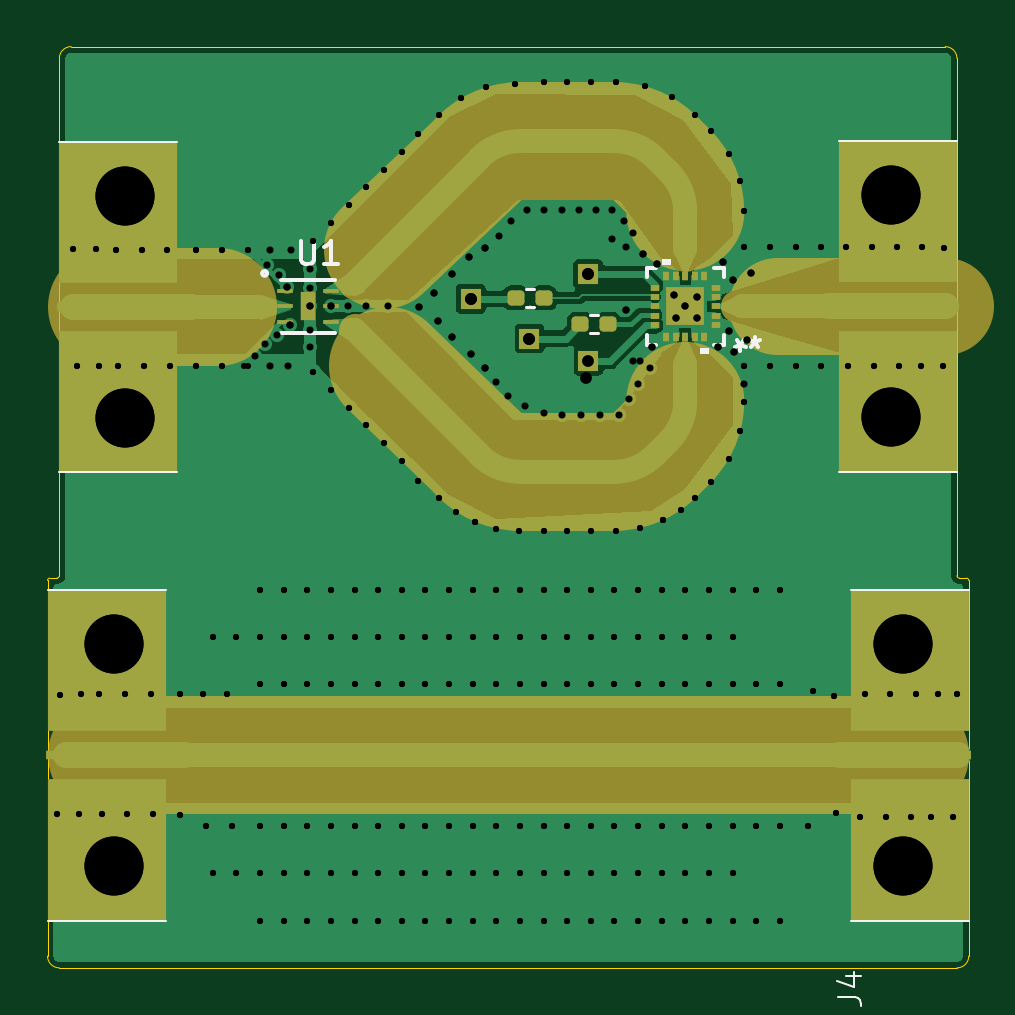
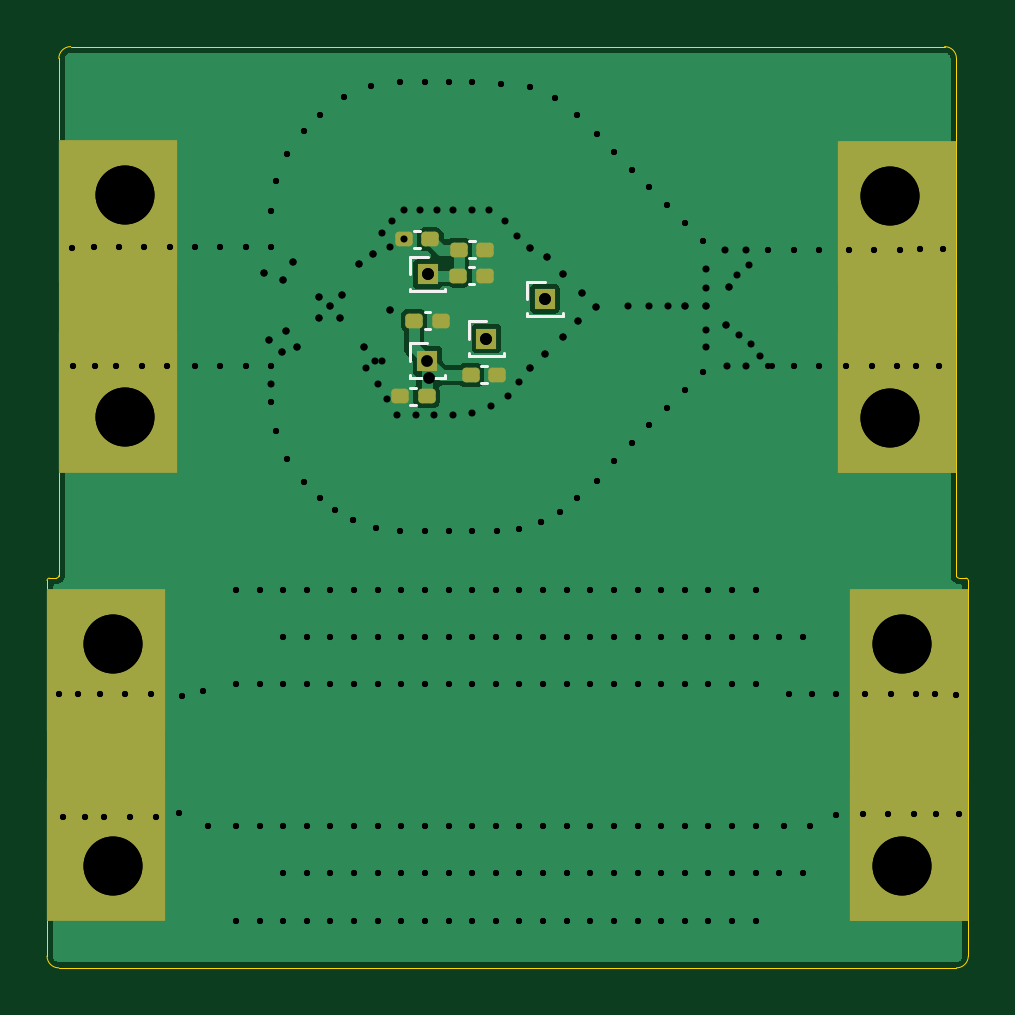
Circuit board: 14 layer files. Board 39.0 x 39.0 mm.
- bottom_copper: pwm_radar-B_Cu.gbr (24350 bytes)
- bottom_mask: pwm_radar-B_Mask.gbr (2314 bytes)
- paste: pwm_radar-B_Paste.gbr (1629 bytes)
- bottom_silk: pwm_radar-B_Silkscreen.gbr (2593 bytes)
- outline: pwm_radar-Edge_Cuts.gbr (1658 bytes)
- top_copper: pwm_radar-F_Cu.gbr (38385 bytes)
- top_mask: pwm_radar-F_Mask.gbr (5006 bytes)
- paste: pwm_radar-F_Paste.gbr (2329 bytes)
- top_silk: pwm_radar-F_Silkscreen.gbr (3772 bytes)
- inner_copper: pwm_radar-In1_Cu.gbr (30817 bytes)
- inner_copper: pwm_radar-In2_Cu.gbr (30817 bytes)
- drill: pwm_radar-NPTH.drl (269 bytes)
- drill: pwm_radar-PTH.drl (4988 bytes)
- drill: pwm_radar.drl (4477 bytes)

=== bottom_copper: pwm_radar-B_Cu.gbr (24350 bytes, source omitted) ===
=== bottom_mask: pwm_radar-B_Mask.gbr (2314 bytes, source withheld) ===
=== paste: pwm_radar-B_Paste.gbr (1629 bytes, source withheld) ===
=== bottom_silk: pwm_radar-B_Silkscreen.gbr ===
%TF.GenerationSoftware,KiCad,Pcbnew,9.0.8*%
%TF.CreationDate,2026-06-26T13:09:39-05:00*%
%TF.ProjectId,pwm_radar,70776d5f-7261-4646-9172-2e6b69636164,rev?*%
%TF.SameCoordinates,Original*%
%TF.FileFunction,Legend,Bot*%
%TF.FilePolarity,Positive*%
%FSLAX46Y46*%
G04 Gerber Fmt 4.6, Leading zero omitted, Abs format (unit mm)*
G04 Created by KiCad (PCBNEW 9.0.8) date 2026-06-26 13:09:39*
%MOMM*%
%LPD*%
G01*
G04 APERTURE LIST*
%ADD10C,0.120000*%
G04 APERTURE END LIST*
D10*
%TO.C,J8*%
X109155000Y-60035000D02*
X109155000Y-59910000D01*
X109214435Y-60035000D02*
X109155000Y-60035000D01*
X110645000Y-58565000D02*
X109900000Y-58565000D01*
X110645000Y-59300000D02*
X110645000Y-58565000D01*
X110645000Y-60035000D02*
X109155000Y-60035000D01*
X110645000Y-60035000D02*
X110585565Y-60035000D01*
X110645000Y-60035000D02*
X110645000Y-59910000D01*
%TO.C,C3*%
X108135835Y-55330000D02*
X107904165Y-55330000D01*
X108135835Y-56050000D02*
X107904165Y-56050000D01*
%TO.C,J2*%
X104175000Y-57415000D02*
X104175000Y-57290000D01*
X104234435Y-57415000D02*
X104175000Y-57415000D01*
X105665000Y-55945000D02*
X104920000Y-55945000D01*
X105665000Y-56680000D02*
X105665000Y-55945000D01*
X105665000Y-57415000D02*
X104175000Y-57415000D01*
X105665000Y-57415000D02*
X105605565Y-57415000D01*
X105665000Y-57415000D02*
X105665000Y-57290000D01*
%TO.C,J3*%
X109145000Y-56365000D02*
X109145000Y-56240000D01*
X109204435Y-56365000D02*
X109145000Y-56365000D01*
X110635000Y-54895000D02*
X109890000Y-54895000D01*
X110635000Y-55630000D02*
X110635000Y-54895000D01*
X110635000Y-56365000D02*
X109145000Y-56365000D01*
X110635000Y-56365000D02*
X110575565Y-56365000D01*
X110635000Y-56365000D02*
X110635000Y-56240000D01*
%TO.C,C2*%
X108125835Y-54240000D02*
X107894165Y-54240000D01*
X108125835Y-54960000D02*
X107894165Y-54960000D01*
%TO.C,C5*%
X107615835Y-59540000D02*
X107384165Y-59540000D01*
X107615835Y-60260000D02*
X107384165Y-60260000D01*
%TO.C,C1*%
X110224165Y-53800000D02*
X110455835Y-53800000D01*
X110224165Y-54520000D02*
X110455835Y-54520000D01*
%TO.C,C4*%
X110015835Y-57240000D02*
X109784165Y-57240000D01*
X110015835Y-57960000D02*
X109784165Y-57960000D01*
%TO.C,J7*%
X106655000Y-59095000D02*
X106655000Y-58970000D01*
X106714435Y-59095000D02*
X106655000Y-59095000D01*
X108145000Y-57625000D02*
X107400000Y-57625000D01*
X108145000Y-58360000D02*
X108145000Y-57625000D01*
X108145000Y-59095000D02*
X106655000Y-59095000D01*
X108145000Y-59095000D02*
X108085565Y-59095000D01*
X108145000Y-59095000D02*
X108145000Y-58970000D01*
%TO.C,C6*%
X110384165Y-60440000D02*
X110615835Y-60440000D01*
X110384165Y-61160000D02*
X110615835Y-61160000D01*
%TD*%
M02*

=== outline: pwm_radar-Edge_Cuts.gbr ===
%TF.GenerationSoftware,KiCad,Pcbnew,9.0.8*%
%TF.CreationDate,2026-06-26T13:09:39-05:00*%
%TF.ProjectId,pwm_radar,70776d5f-7261-4646-9172-2e6b69636164,rev?*%
%TF.SameCoordinates,Original*%
%TF.FileFunction,Profile,NP*%
%FSLAX46Y46*%
G04 Gerber Fmt 4.6, Leading zero omitted, Abs format (unit mm)*
G04 Created by KiCad (PCBNEW 9.0.8) date 2026-06-26 13:09:39*
%MOMM*%
%LPD*%
G01*
G04 APERTURE LIST*
%TA.AperFunction,Profile*%
%ADD10C,0.050000*%
%TD*%
G04 APERTURE END LIST*
D10*
X87000000Y-68600000D02*
G75*
G02*
X87100000Y-68500000I100000J0D01*
G01*
X87000000Y-84500000D02*
X87000000Y-68600000D01*
X87100000Y-68500000D02*
X87400000Y-68500000D01*
X87500000Y-46500000D02*
G75*
G02*
X88000000Y-46000000I500000J0D01*
G01*
X87500000Y-47500000D02*
X87500000Y-46500000D01*
X87500000Y-47500000D02*
X87500000Y-67500000D01*
X87500000Y-68400000D02*
G75*
G02*
X87400000Y-68500000I-100000J0D01*
G01*
X87500000Y-68400000D02*
X87500000Y-67500000D01*
X87500000Y-85000000D02*
G75*
G02*
X87000000Y-84500000I0J500000D01*
G01*
X88000000Y-46000000D02*
X125000000Y-46000000D01*
X125000000Y-46000000D02*
G75*
G02*
X125500000Y-46500000I0J-500000D01*
G01*
X125500000Y-47500000D02*
X125500000Y-46500000D01*
X125500000Y-47500000D02*
X125500000Y-66500000D01*
X125500000Y-66500000D02*
X125500000Y-68400000D01*
X125500000Y-85000000D02*
X87500000Y-85000000D01*
X125600000Y-68500000D02*
G75*
G02*
X125500000Y-68400000I0J100000D01*
G01*
X125900000Y-68500000D02*
X125600000Y-68500000D01*
X125900000Y-68500000D02*
G75*
G02*
X126000000Y-68600000I0J-100000D01*
G01*
X126000000Y-68600000D02*
X126000000Y-84500000D01*
X126000000Y-84500000D02*
G75*
G02*
X125500000Y-85000000I-500000J0D01*
G01*
M02*

=== top_copper: pwm_radar-F_Cu.gbr (38385 bytes, source omitted) ===
=== top_mask: pwm_radar-F_Mask.gbr ===
%TF.GenerationSoftware,KiCad,Pcbnew,9.0.8*%
%TF.CreationDate,2026-06-26T13:09:39-05:00*%
%TF.ProjectId,pwm_radar,70776d5f-7261-4646-9172-2e6b69636164,rev?*%
%TF.SameCoordinates,Original*%
%TF.FileFunction,Soldermask,Top*%
%TF.FilePolarity,Negative*%
%FSLAX46Y46*%
G04 Gerber Fmt 4.6, Leading zero omitted, Abs format (unit mm)*
G04 Created by KiCad (PCBNEW 9.0.8) date 2026-06-26 13:09:39*
%MOMM*%
%LPD*%
G01*
G04 APERTURE LIST*
G04 Aperture macros list*
%AMRoundRect*
0 Rectangle with rounded corners*
0 $1 Rounding radius*
0 $2 $3 $4 $5 $6 $7 $8 $9 X,Y pos of 4 corners*
0 Add a 4 corners polygon primitive as box body*
4,1,4,$2,$3,$4,$5,$6,$7,$8,$9,$2,$3,0*
0 Add four circle primitives for the rounded corners*
1,1,$1+$1,$2,$3*
1,1,$1+$1,$4,$5*
1,1,$1+$1,$6,$7*
1,1,$1+$1,$8,$9*
0 Add four rect primitives between the rounded corners*
20,1,$1+$1,$2,$3,$4,$5,0*
20,1,$1+$1,$4,$5,$6,$7,0*
20,1,$1+$1,$6,$7,$8,$9,0*
20,1,$1+$1,$8,$9,$2,$3,0*%
G04 Aperture macros list end*
%ADD10C,5.000000*%
%ADD11C,1.400000*%
%ADD12C,4.100000*%
%ADD13R,0.660400X0.203200*%
%ADD14R,0.609600X1.193800*%
%ADD15R,5.200000X0.400000*%
%ADD16R,5.000000X6.000000*%
%ADD17RoundRect,0.160000X0.197500X0.160000X-0.197500X0.160000X-0.197500X-0.160000X0.197500X-0.160000X0*%
%ADD18R,0.400000X0.250000*%
%ADD19R,0.250000X0.400000*%
%ADD20R,1.600000X1.600000*%
%ADD21R,0.850000X0.850000*%
G04 APERTURE END LIST*
D10*
X89500000Y-57025000D02*
X94200000Y-57025000D01*
D11*
X89500000Y-76000000D02*
X123500000Y-76000000D01*
D10*
X89500000Y-76000000D02*
X123500000Y-76000000D01*
D11*
X90075000Y-57025000D02*
X95975000Y-57025000D01*
X105292893Y-50707106D02*
X100000000Y-56000000D01*
D10*
X105292893Y-50707106D02*
X101200000Y-54600000D01*
D11*
X105292892Y-50707105D02*
G75*
G02*
X107000000Y-49999994I1707108J-1707095D01*
G01*
D10*
X105292892Y-50707105D02*
G75*
G02*
X107000000Y-49999994I1707108J-1707095D01*
G01*
D11*
X105292893Y-63292893D02*
X100000000Y-58000000D01*
D10*
X105292893Y-63292893D02*
X101400000Y-59500000D01*
D11*
X107000000Y-50000000D02*
X111000000Y-50000000D01*
D10*
X107000000Y-50000000D02*
X111000000Y-50000000D01*
D11*
X107000000Y-63999999D02*
G75*
G02*
X105292897Y-63292889I0J2414199D01*
G01*
D10*
X107000000Y-63999999D02*
G75*
G02*
X105292897Y-63292889I0J2414199D01*
G01*
D11*
X107000000Y-64000000D02*
X111000000Y-64000000D01*
D10*
X107000000Y-64000000D02*
X111000000Y-64000000D01*
D11*
X111000000Y-49999998D02*
G75*
G02*
X112707105Y-50707107I0J-2414202D01*
G01*
D10*
X111000000Y-49999998D02*
G75*
G02*
X112707105Y-50707107I0J-2414202D01*
G01*
D11*
X112707106Y-63292892D02*
G75*
G02*
X111000000Y-64000003I-1707106J1707092D01*
G01*
D10*
X112707106Y-63292892D02*
G75*
G02*
X111000000Y-64000003I-1707106J1707092D01*
G01*
D11*
X112707106Y-63292892D02*
X113292893Y-62707106D01*
D10*
X112707106Y-63292892D02*
X113292893Y-62707106D01*
D11*
X113292893Y-51292893D02*
X112707106Y-50707106D01*
D10*
X113292893Y-51292893D02*
X112707106Y-50707106D01*
D11*
X113292893Y-51292893D02*
G75*
G02*
X114000004Y-53000000I-1707093J-1707107D01*
G01*
D10*
X113292893Y-51292893D02*
G75*
G02*
X114000004Y-53000000I-1707093J-1707107D01*
G01*
D11*
X114000000Y-53000000D02*
X114000000Y-54814001D01*
X114000000Y-61000000D02*
G75*
G02*
X113292891Y-62707104I-2414200J0D01*
G01*
D10*
X114000000Y-61000000D02*
G75*
G02*
X113292891Y-62707104I-2414200J0D01*
G01*
D11*
X114000000Y-61000000D02*
X114000000Y-59185999D01*
X123000000Y-57000000D02*
X116185999Y-57000000D01*
D12*
X123000000Y-57000000D02*
X117900000Y-57000000D01*
X123000000Y-57000000D02*
X125000000Y-57000000D01*
D13*
%TO.C,U1*%
X97044200Y-56339600D03*
X97044200Y-57000000D03*
X97044200Y-57660400D03*
X99000000Y-57660400D03*
X99000000Y-57000000D03*
X99000000Y-56339600D03*
D14*
X98022100Y-57000000D03*
%TD*%
D15*
%TO.C,J5*%
X89500000Y-76000000D03*
D16*
X89500000Y-71975000D03*
X89500000Y-80025000D03*
%TD*%
D17*
%TO.C,R2*%
X110737500Y-57760000D03*
X109542500Y-57760000D03*
%TD*%
D18*
%TO.C,U2*%
X115284999Y-57800001D03*
X115284999Y-57399999D03*
X115284999Y-57000000D03*
X115284999Y-56600001D03*
X115284999Y-56199999D03*
D19*
X114800001Y-55715001D03*
X114399999Y-55715001D03*
X114000000Y-55715001D03*
X113600001Y-55715001D03*
X113199999Y-55715001D03*
D18*
X112715001Y-56199999D03*
X112715001Y-56600001D03*
X112715001Y-57000000D03*
X112715001Y-57399999D03*
X112715001Y-57800001D03*
D19*
X113199999Y-58284999D03*
X113600001Y-58284999D03*
X114000000Y-58284999D03*
X114399999Y-58284999D03*
X114800001Y-58284999D03*
D20*
X114000000Y-57000000D03*
%TD*%
D15*
%TO.C,J1*%
X90000000Y-57025000D03*
D16*
X90000000Y-53000000D03*
X90000000Y-61050000D03*
%TD*%
D15*
%TO.C,J6*%
X123000000Y-57000000D03*
D16*
X123000000Y-61025000D03*
X123000000Y-52975000D03*
%TD*%
D15*
%TO.C,J4*%
X123500000Y-76000000D03*
D16*
X123500000Y-80025000D03*
X123500000Y-71975000D03*
%TD*%
D17*
%TO.C,R1*%
X108017500Y-56630000D03*
X106822500Y-56630000D03*
%TD*%
D21*
%TO.C,J8*%
X109900000Y-59300000D03*
%TD*%
%TO.C,J2*%
X104920000Y-56680000D03*
%TD*%
%TO.C,J3*%
X109890000Y-55630000D03*
%TD*%
%TO.C,J7*%
X107400000Y-58360000D03*
%TD*%
M02*

=== paste: pwm_radar-F_Paste.gbr (2329 bytes, source withheld) ===
=== top_silk: pwm_radar-F_Silkscreen.gbr ===
%TF.GenerationSoftware,KiCad,Pcbnew,9.0.8*%
%TF.CreationDate,2026-06-26T13:09:39-05:00*%
%TF.ProjectId,pwm_radar,70776d5f-7261-4646-9172-2e6b69636164,rev?*%
%TF.SameCoordinates,Original*%
%TF.FileFunction,Legend,Top*%
%TF.FilePolarity,Positive*%
%FSLAX46Y46*%
G04 Gerber Fmt 4.6, Leading zero omitted, Abs format (unit mm)*
G04 Created by KiCad (PCBNEW 9.0.8) date 2026-06-26 13:09:39*
%MOMM*%
%LPD*%
G01*
G04 APERTURE LIST*
%ADD10C,0.150000*%
%ADD11C,0.100000*%
%ADD12C,0.152400*%
%ADD13C,0.120000*%
%ADD14C,0.000000*%
G04 APERTURE END LIST*
D10*
X97710195Y-54214819D02*
X97710195Y-55024342D01*
X97710195Y-55024342D02*
X97757814Y-55119580D01*
X97757814Y-55119580D02*
X97805433Y-55167200D01*
X97805433Y-55167200D02*
X97900671Y-55214819D01*
X97900671Y-55214819D02*
X98091147Y-55214819D01*
X98091147Y-55214819D02*
X98186385Y-55167200D01*
X98186385Y-55167200D02*
X98234004Y-55119580D01*
X98234004Y-55119580D02*
X98281623Y-55024342D01*
X98281623Y-55024342D02*
X98281623Y-54214819D01*
X99281623Y-55214819D02*
X98710195Y-55214819D01*
X98995909Y-55214819D02*
X98995909Y-54214819D01*
X98995909Y-54214819D02*
X98900671Y-54357676D01*
X98900671Y-54357676D02*
X98805433Y-54452914D01*
X98805433Y-54452914D02*
X98710195Y-54500533D01*
X116329999Y-58865180D02*
X116329999Y-58627085D01*
X116568094Y-58722323D02*
X116329999Y-58627085D01*
X116329999Y-58627085D02*
X116091904Y-58722323D01*
X116472856Y-58436609D02*
X116329999Y-58627085D01*
X116329999Y-58627085D02*
X116187142Y-58436609D01*
X116940000Y-58284819D02*
X116940000Y-58522914D01*
X116701905Y-58427676D02*
X116940000Y-58522914D01*
X116940000Y-58522914D02*
X117178095Y-58427676D01*
X116797143Y-58713390D02*
X116940000Y-58522914D01*
X116940000Y-58522914D02*
X117082857Y-58713390D01*
D11*
X120457419Y-86233333D02*
X121171704Y-86233333D01*
X121171704Y-86233333D02*
X121314561Y-86280952D01*
X121314561Y-86280952D02*
X121409800Y-86376190D01*
X121409800Y-86376190D02*
X121457419Y-86519047D01*
X121457419Y-86519047D02*
X121457419Y-86614285D01*
X120790752Y-85328571D02*
X121457419Y-85328571D01*
X120409800Y-85566666D02*
X121124085Y-85804761D01*
X121124085Y-85804761D02*
X121124085Y-85185714D01*
D12*
%TO.C,U1*%
X96891800Y-58130300D02*
X99152400Y-58130300D01*
X99152400Y-55869700D02*
X96891800Y-55869700D01*
X96293700Y-55600000D02*
G75*
G02*
X96090500Y-55600000I-101600J0D01*
G01*
X96090500Y-55600000D02*
G75*
G02*
X96293700Y-55600000I101600J0D01*
G01*
D11*
%TO.C,J5*%
X87000000Y-69000000D02*
X92000000Y-69000000D01*
X92000000Y-83000000D02*
X87000000Y-83000000D01*
D13*
%TO.C,R2*%
X110307621Y-57380000D02*
X109972379Y-57380000D01*
X110307621Y-58140000D02*
X109972379Y-58140000D01*
D12*
%TO.C,U2*%
X112373000Y-55373000D02*
X112373000Y-55774081D01*
X112373000Y-58225919D02*
X112373000Y-58627000D01*
X112373000Y-58627000D02*
X112774081Y-58627000D01*
X112774081Y-55373000D02*
X112373000Y-55373000D01*
X115225919Y-58627000D02*
X115627000Y-58627000D01*
X115627000Y-55373000D02*
X115225919Y-55373000D01*
X115627000Y-55774081D02*
X115627000Y-55373000D01*
X115627000Y-58627000D02*
X115627000Y-58225919D01*
D14*
G36*
X113390499Y-55260999D02*
G01*
X113009499Y-55260999D01*
X113009499Y-55006999D01*
X113390499Y-55006999D01*
X113390499Y-55260999D01*
G37*
G36*
X114990501Y-58993001D02*
G01*
X114609501Y-58993001D01*
X114609501Y-58739001D01*
X114990501Y-58739001D01*
X114990501Y-58993001D01*
G37*
D11*
%TO.C,J1*%
X87500000Y-50025000D02*
X92500000Y-50025000D01*
X92500000Y-64025000D02*
X87500000Y-64025000D01*
%TO.C,J6*%
X120500000Y-50000000D02*
X125500000Y-50000000D01*
X125500000Y-64000000D02*
X120500000Y-64000000D01*
%TO.C,J4*%
X121000000Y-69000000D02*
X126000000Y-69000000D01*
X126000000Y-83000000D02*
X121000000Y-83000000D01*
D13*
%TO.C,R1*%
X107587621Y-56250000D02*
X107252379Y-56250000D01*
X107587621Y-57010000D02*
X107252379Y-57010000D01*
%TD*%
M02*

=== inner_copper: pwm_radar-In1_Cu.gbr (30817 bytes, source omitted) ===
=== inner_copper: pwm_radar-In2_Cu.gbr (30817 bytes, source omitted) ===
=== drill: pwm_radar-NPTH.drl ===
M48
; DRILL file {KiCad 9.0.8} date 2026-06-26T13:09:43-0500
; FORMAT={-:-/ absolute / metric / decimal}
; #@! TF.CreationDate,2026-06-26T13:09:43-05:00
; #@! TF.GenerationSoftware,Kicad,Pcbnew,9.0.8
; #@! TF.FileFunction,NonPlated,1,2,NPTH
FMAT,2
METRIC
%
G90
G05
M30

=== drill: pwm_radar-PTH.drl (4988 bytes, source omitted) ===
=== drill: pwm_radar.drl (4477 bytes, source omitted) ===
